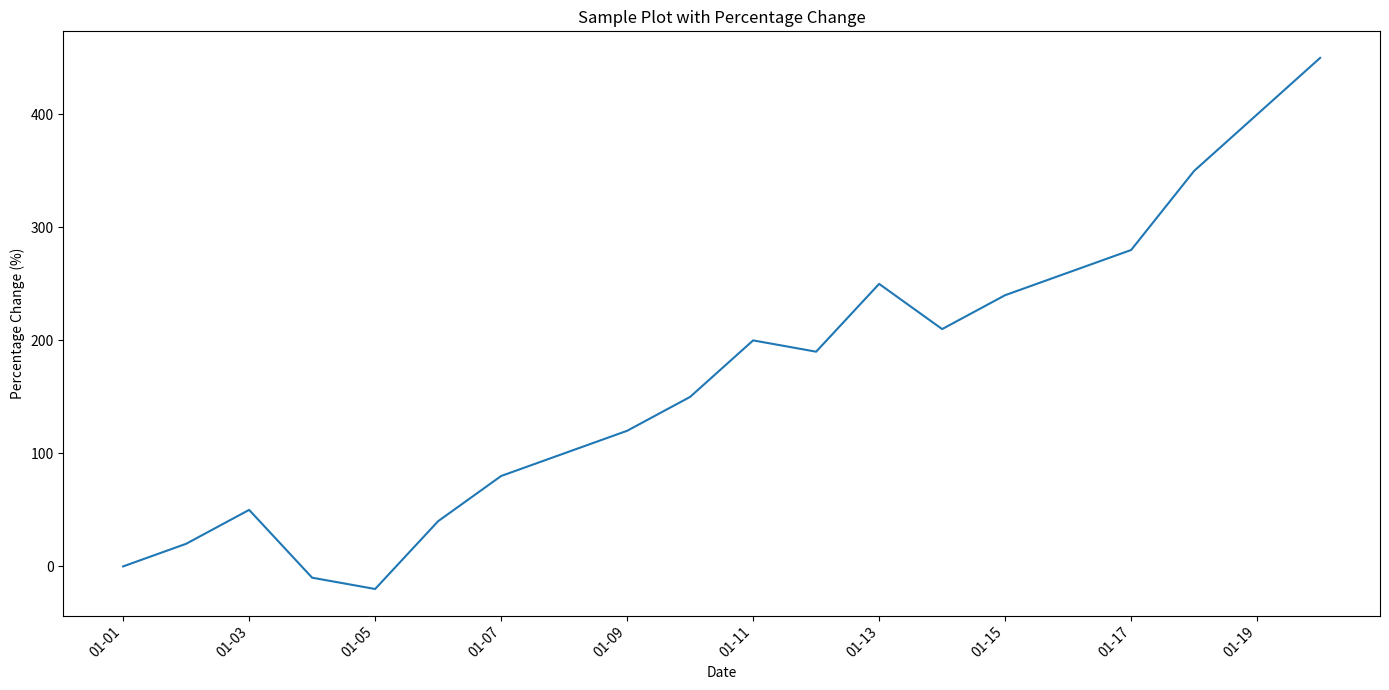

Here is the Python script that generated this plot:
# filename: adjust_plot_v5.py
import matplotlib.pyplot as plt
import pandas as pd
import matplotlib.dates as mdates

# Example data: with initial value set to a non-zero number
dates = pd.date_range(start='2023-01-01', periods=20, freq='D')
# Sample values: ensuring the first value is non-zero
values = [10, 12, 15, 9, 8, 14, 18, 20, 22, 25, 30, 29, 35, 31, 34, 36, 38, 45, 50, 55]

# Convert values to percentage change from the first value
values_percentage = [(value / values[0] - 1) * 100 for value in values]

plt.figure(figsize=(14, 7))
plt.plot(dates, values_percentage)

# Set major locator with a larger interval to reduce label frequency
plt.gca().xaxis.set_major_locator(mdates.DayLocator(interval=2))  

# Set the formatter to use shorter date format
plt.gca().xaxis.set_major_formatter(mdates.DateFormatter('%m-%d'))

# Rotate x-axis date labels
plt.gcf().autofmt_xdate(rotation=45)

plt.xlabel('Date')
plt.ylabel('Percentage Change (%)')
plt.title('Sample Plot with Percentage Change')
plt.tight_layout()  # Adjust layout

plt.savefig('plot.png')

print("A meaningful plot with percentage changes has been generated and saved as 'plot.png'.")